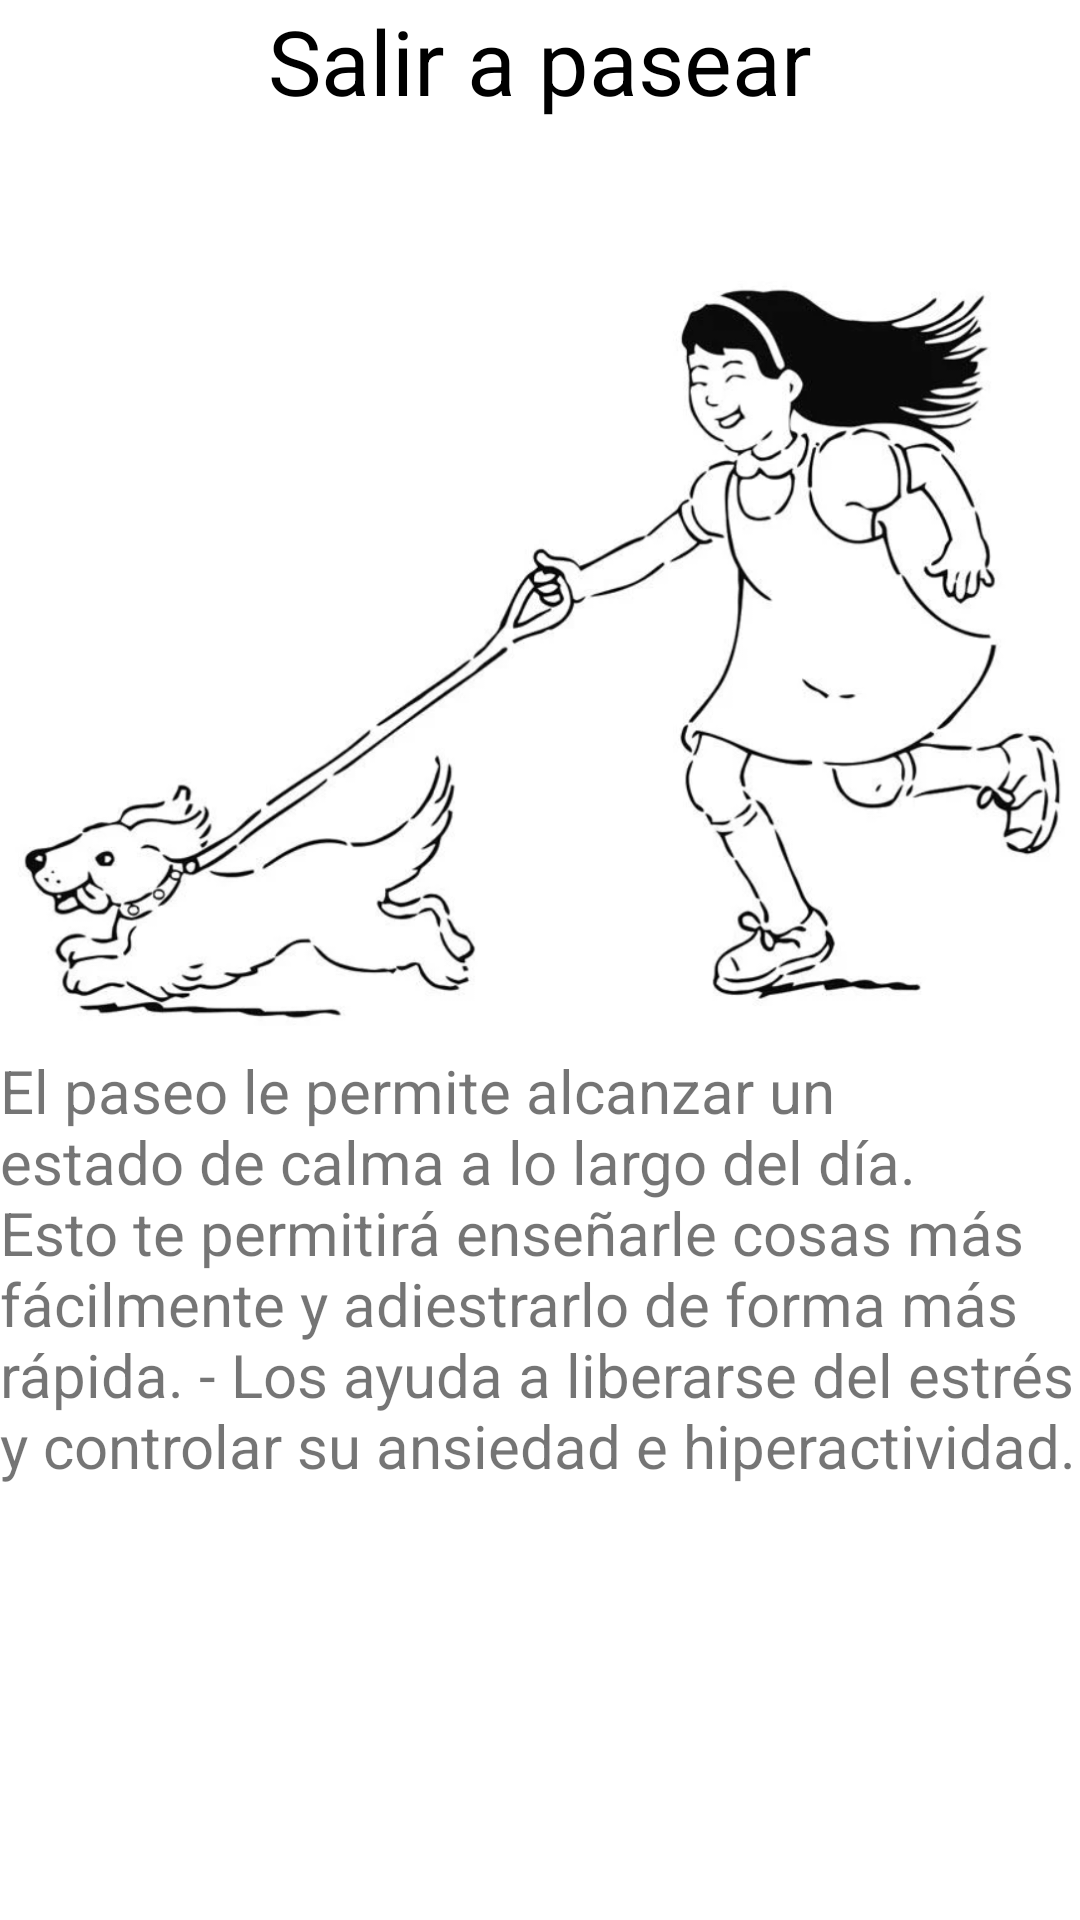

Write the Android layout XML for this screen, with the resource values it uses.
<!-- AndroidManifest.xml: application theme Theme.CuidaVet -->
<!-- res/layout/habito1.xml -->
<?xml version="1.0" encoding="utf-8"?>
<LinearLayout xmlns:android="http://schemas.android.com/apk/res/android"
    xmlns:tools="http://schemas.android.com/tools"
    android:layout_width="match_parent"
    android:layout_height="match_parent"
    android:orientation="vertical"
    android:layout_margin="30dp">

    <TextView
        android:layout_width="match_parent"
        android:layout_height="87dp"
        android:text="Salir a pasear"
        android:textAlignment="center"
        android:textColor="@color/black"
        android:textSize="30dp" />

    <ImageView
        android:layout_width="match_parent"
        android:layout_height="263dp"
        android:src="@drawable/paseando" />



    <TextView
        android:layout_width="match_parent"
        android:layout_height="185dp"
        android:text="El paseo le permite alcanzar un estado de calma a lo largo del día. Esto te permitirá enseñarle cosas más fácilmente y adiestrarlo de forma más rápida. - Los ayuda a liberarse del estrés y controlar su ansiedad e hiperactividad."
        android:textAlignment="inherit"
        android:textSize="20dp" />




</LinearLayout>
<!-- resources referenced by this layout -->
<resources>
  <color name="black">#FF000000</color>
  <!-- drawable paseando: png bitmap (drawable, 240069 bytes) -->
  <style name="Theme.CuidaVet" parent="Theme.MaterialComponents.DayNight.DarkActionBar">
          
          <item name="colorPrimary">@color/cafe_claro</item>
          <item name="colorPrimaryVariant">@color/cafe_osucro</item>
          <item name="colorOnPrimary">@color/white</item>
          
          <item name="colorSecondary">@color/teal_200</item>
          <item name="colorSecondaryVariant">@color/teal_700</item>
          <item name="colorOnSecondary">@color/black</item>
          
          <item name="android:statusBarColor" tools:targetApi="l">?attr/colorPrimaryVariant</item>
          
      </style>
  <color name="white">#FFFFFFFF</color>
  <color name="teal_200">#FF03DAC5</color>
  <color name="teal_700">#FF018786</color>
</resources>
